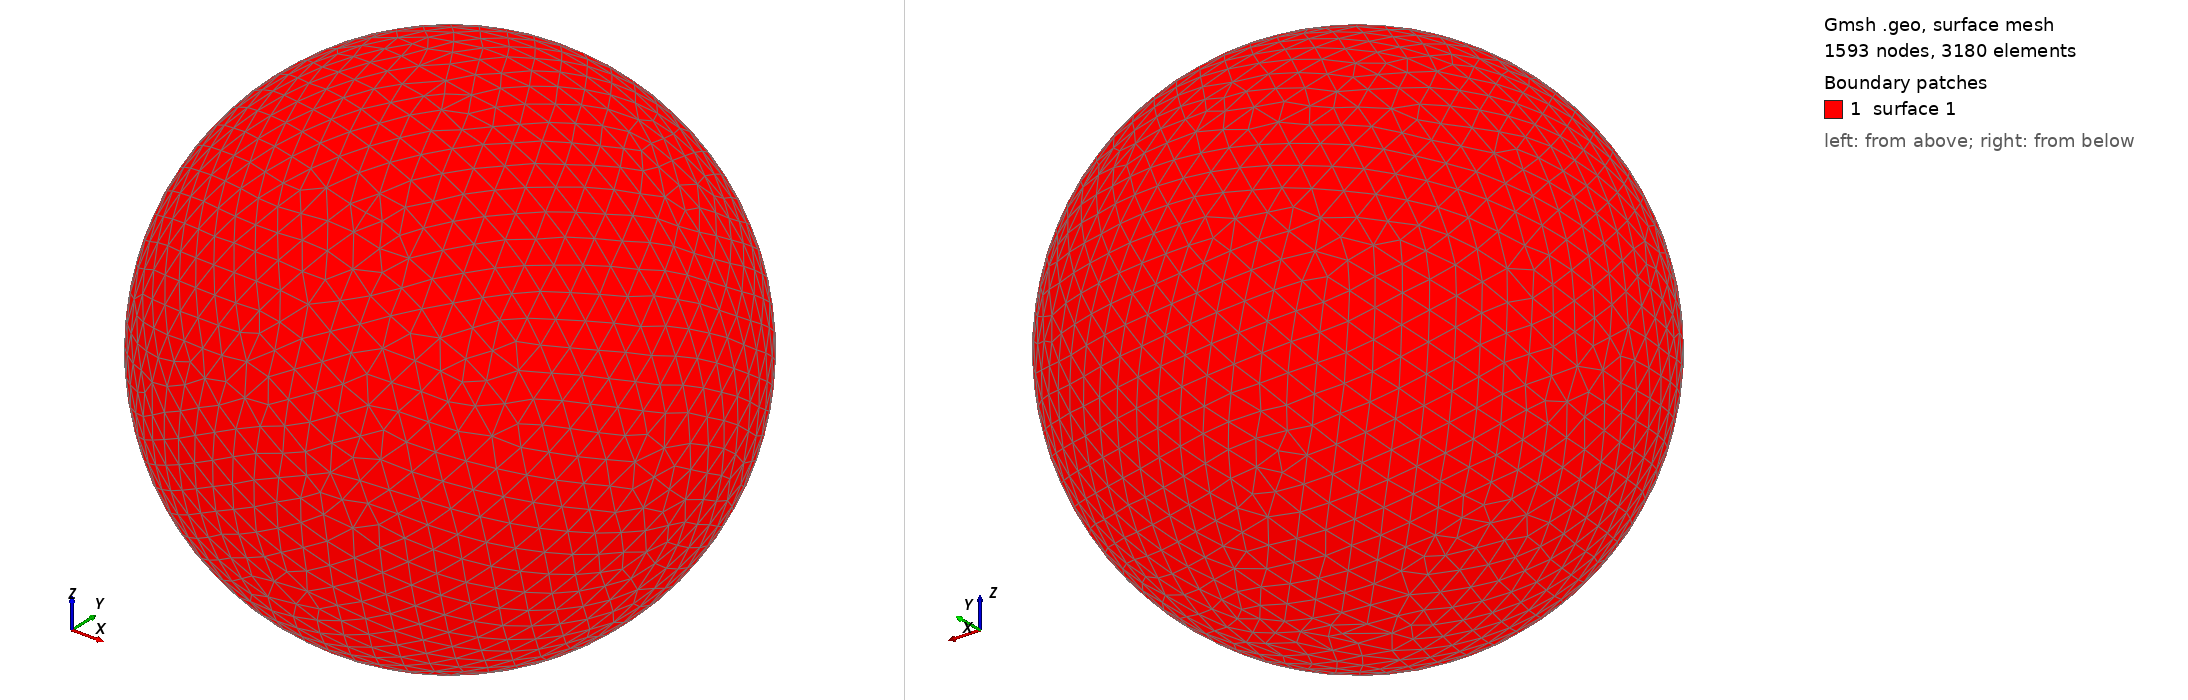

Gmsh geometry script, surface-meshed: 1593 nodes, 3180 surface elements. Boundary patches (legend numbers): 1 surface 1. Left view from above one corner, right view from below the opposite corner. The script declares no physical surfaces, so the legend lists its geometric surfaces. The drawing asked Gmsh for element sizes between 1% and 20% of the model's largest extent; the script's own settings can give other sizes.

=== shot1744.geo (drawn) ===
SetFactory("OpenCASCADE");
Point(1) = {0,0,0,0};
Sphere(1) = {0,0,0,0.07687000};
MeshSize{ PointsOf{ Surface{:}; } } = 0.007687000;
Mesh.ElementOrder=1;
Mesh.Format=39;
